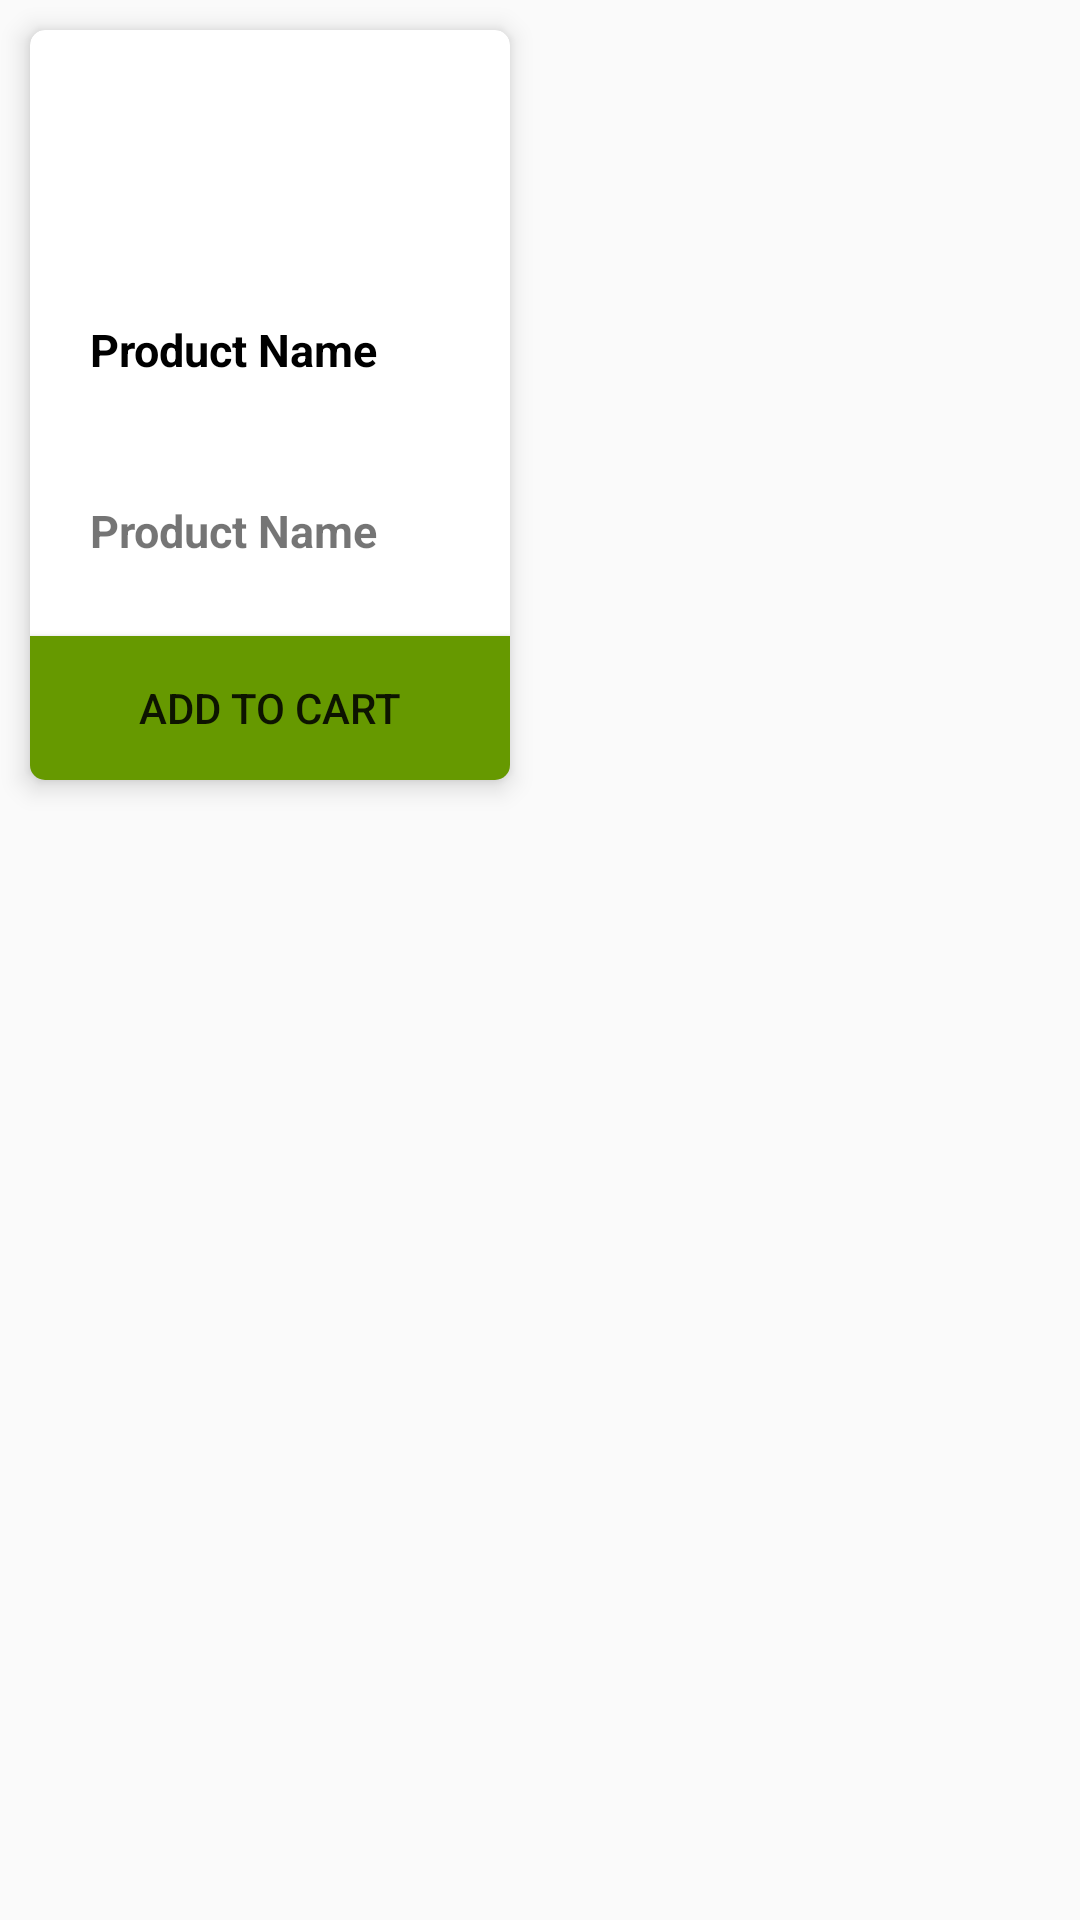

Reconstruct the res/layout file that produces this screen, plus the resources it refers to.
<!-- AndroidManifest.xml: application theme Theme.FoodDelivery -->
<!-- res/layout/productcontainer.xml -->
<?xml version="1.0" encoding="utf-8"?>
<LinearLayout xmlns:android="http://schemas.android.com/apk/res/android"
    xmlns:app="http://schemas.android.com/apk/res-auto"
    android:orientation="vertical"
    android:layout_width="match_parent"
    android:layout_height="match_parent">
    <androidx.cardview.widget.CardView
        android:layout_width="160dp"
        android:layout_height="250dp"
        app:cardElevation="5dp"
        android:layout_margin="10dp"
        app:cardCornerRadius="5dp">

        <RelativeLayout
            android:layout_width="match_parent"
            android:layout_height="match_parent"

            android:orientation="vertical">
            <ImageView
                android:layout_width="match_parent"
                android:scaleType="fitCenter"
                android:id="@+id/productimage"
                android:layout_height="match_parent">

            </ImageView>
            <LinearLayout
                android:layout_width="match_parent"
                android:layout_height="wrap_content"
                android:orientation="vertical"
                android:layout_alignParentBottom="true">
                <TextView
                    android:id="@+id/productname"
                    android:layout_width="wrap_content"
                    android:layout_height="wrap_content"
                    android:text="Product Name"
                    android:textSize="15dp"
                    android:textStyle="bold"
                    android:textColor="@color/black"
                    android:layout_margin="20dp">

                </TextView>

                <TextView
                    android:id="@+id/productprice"
                    android:layout_width="wrap_content"
                    android:layout_height="wrap_content"
                    android:text="Product Name"
                    android:textSize="15dp"
                    android:layout_marginLeft="10dp"
                    android:textStyle="bold"
                   android:layout_margin="20dp">

                </TextView>
                <Button
                    android:id="@+id/cartbutton"
                    android:layout_width="match_parent"
                    android:layout_height="wrap_content"
                    android:layout_marginTop="5dp"
                    android:background="@android:color/holo_green_dark"
                    android:text="Add to Cart">

                </Button>

            </LinearLayout>


        </RelativeLayout>




    </androidx.cardview.widget.CardView>

</LinearLayout>
<!-- resources referenced by this layout -->
<resources>
  <color name="black">#FF000000</color>
  <style name="Theme.FoodDelivery" parent="Theme.AppCompat.DayNight.DarkActionBar">
          
          <item name="colorPrimary">@color/purple_500</item>
          <item name="colorPrimaryVariant">@color/purple_700</item>
          <item name="colorOnPrimary">@color/white</item>
          
          <item name="colorSecondary">@color/teal_200</item>
          <item name="colorSecondaryVariant">@color/teal_700</item>
          <item name="colorOnSecondary">@color/black</item>
          
          <item name="android:statusBarColor" tools:targetApi="l">?attr/colorPrimaryVariant</item>
          
      </style>
  <color name="purple_500">#FF6200EE</color>
  <color name="purple_700">#FF3700B3</color>
  <color name="white">#FFFFFFFF</color>
  <color name="teal_200">#FF03DAC5</color>
  <color name="teal_700">#FF018786</color>
</resources>
